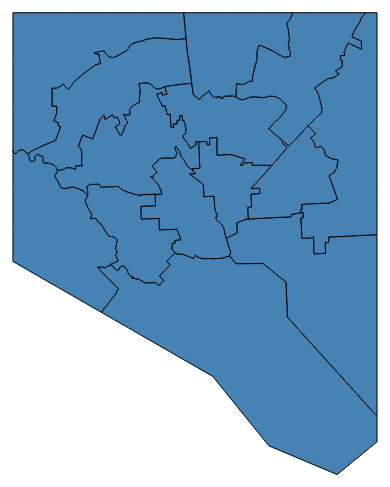
D3 v3 page, settled after 480 driven frames (8 s of simulated time); the page loaded 1 data file(s).


// ── js/districtMap.js
var width = 960,
	height = 960,
	scaleVal = 150000,
	ctrLat = 39.30,
	ctrLon = 76.61;

// Create SVG object, set width and height, attach to "body"
var svg = d3.select("body").append("svg")
	.attr("width", width)
	.attr("height", height)

var projection = d3.geo.albers()
	.rotate([ctrLon,0])
	.center([0, ctrLat])
	.scale(scaleVal)
	.translate([width / 2, height /2]);


var path = d3.geo.path()
	.projection(projection);



d3.json("/data/councilDistrictsSimple.json", function(error, json) {
	if (error) return console.error(error);
	
	svg.selectAll("path")
	.data(json.features)
	.enter()
	.append("path")
	.attr("d", path)
	.style("fill", "steelblue")
	.style("stroke", "black")
	// Add mouseover effects
	.on("mouseover", function() {
		d3.select(this).style("fill", "orange");
	})
	.on("mouseout", function() {
		d3.select(this).style("fill", "steelblue");
	});
});



### data: data/councilDistrictsSimple.json
{
 "type": "FeatureCollection",
 "features": [
  {
   "type": "Feature",
   "properties": {
    "GIS_ID": "1005_1",
    "FTYPE": 1005,
    "AREA_NAME": "1",
    "AREA_TYPE": 500,
    "ACRE": 6486.0,
    "CNTCT_NME": "James B. Kraft",
    "CNTCT_DPT": "MOIT/EGIS",
    "CNTCT_PHN": "410-396-4804??",
    "CNTCT_EML": "James.Kraft@baltimorecity.gov",
    "CNTCT_ADDR": "100 N Holliday St",
    "CNTCT_AD_1": null,
    "CNTCT_CITY": "Baltimore",
    "CNTCT_STAT": "MD",
    "CNTCT_ZIP": "21202",
    "SHAPE_Leng": 94415.0,
    "SHAPE_Area": 282513678.0,
    "GEO_AREA": "COUNCIL04"
   },
   "geometry": {
    "type": "Polygon",
    "coordinates": "[... 1 items]"
   }
  },
  {
   "type": "Feature",
   "properties": {
    "GIS_ID": "1005_2",
    "FTYPE": 1005,
    "AREA_NAME": "10",
    "AREA_TYPE": 500,
    "ACRE": 12626.0,
    "CNTCT_NME": "Edward Reisinger",
    "CNTCT_DPT": "MOIT/EGIS",
    "CNTCT_PHN": "410-396-4822",
    "CNTCT_EML": "Edward.Reisinger@baltimorecity.gov",
    "CNTCT_ADDR": "100 N Holliday St",
    "CNTCT_AD_1": null,
    "CNTCT_CITY": "Baltimore",
    "CNTCT_STAT": "MD",
    "CNTCT_ZIP": "21202",
    "SHAPE_Leng": 120147.0,
    "SHAPE_Area": 549993435.0,
    "GEO_AREA": "COUNCIL04"
   },
   "geometry": {
    "type": "Polygon",
    "coordinates": "[... 1 items]"
   }
  },
  {
   "type": "Feature",
   "properties": {
    "GIS_ID": "1005_3",
    "FTYPE": 1005,
    "AREA_NAME": "11",
    "AREA_TYPE": 500,
    "ACRE": 2302.0,
    "CNTCT_NME": "William H. Cole IV",
    "CNTCT_DPT": "MOIT/EGIS",
    "CNTCT_PHN": "410-396-4816??",
    "CNTCT_EML": "William.Cole@baltimorecity.gov",
    "CNTCT_ADDR": "100 N Holliday St",
    "CNTCT_AD_1": null,
    "CNTCT_CITY": "Baltimore",
    "CNTCT_STAT": "MD",
    "CNTCT_ZIP": "21202",
    "SHAPE_Leng": 57880.0,
    "SHAPE_Area": 100269484.0,
    "GEO_AREA": "COUNCIL04"
   },
   "geometry": {
    "type": "Polygon",
    "coordinates": "[... 1 items]"
   }
  },
  {
   "type": "Feature",
   "properties": {
    "GIS_ID": "1005_4",
    "FTYPE": 1005,
    "AREA_NAME": "12",
    "AREA_TYPE": 500,
    "ACRE": 1641.0,
    "CNTCT_NME": "Carl Stokes",
    "CNTCT_DPT": "MOIT/EGIS",
    "CNTCT_PHN": "410-396-4811??",
    "CNTCT_EML": "Carl.Stokes@baltimorecity.gov",
    "CNTCT_ADDR": "100 N Holliday St",
    "CNTCT_AD_1": null,
    "CNTCT_CITY": "Baltimore",
    "CNTCT_STAT": "MD",
    "CNTCT_ZIP": "21202",
    "SHAPE_Leng": 51524.0,
    "SHAPE_Area": 71479956.0,
    "GEO_AREA": "COUNCIL04"
   },
   "geometry": {
    "type": "Polygon",
    "coordinates": "[... 1 items]"
   }
  },
  {
   "type": "Feature",
   "properties": {
    "GIS_ID": "1005_5",
    "FTYPE": 1005,
    "AREA_NAME": "13",
    "AREA_TYPE": 500,
    "ACRE": 2151.0,
    "CNTCT_NME": "Warren Branch",
    "CNTCT_DPT": "MOIT/EGIS",
    "CNTCT_PHN": "410-396-4829",
    "CNTCT_EML": "Warren.Branch@baltimorecity.gov",
    "CNTCT_ADDR": "100 N Holliday St",
    "CNTCT_AD_1": null,
    "CNTCT_CITY": "Baltimore",
    "CNTCT_STAT": "MD",
    "CNTCT_ZIP": "21202",
    "SHAPE_Leng": 50131.0,
    "SHAPE_Area": 93677920.0,
    "GEO_AREA": "COUNCIL04"
   },
   "geometry": {
    "type": "Polygon",
    "coordinates": "[... 1 items]"
   }
  },
  {
   "type": "Feature",
   "properties": {
    "GIS_ID": "1005_6",
    "FTYPE": 1005,
    "AREA_NAME": "14",
    "AREA_TYPE": 500,
    "ACRE": 2821.0,
    "CNTCT_NME": "Mary Pat Clarke",
    "CNTCT_DPT": "MOIT/EGIS",
    "CNTCT_PHN": "410-396-4814 ??",
    "CNTCT_EML": "MaryPat.Clarke@baltimorecity.gov",
    "CNTCT_ADDR": "100 N Holliday St",
    "CNTCT_AD_1": null,
    "CNTCT_CITY": "Baltimore",
    "CNTCT_STAT": "MD",
    "CNTCT_ZIP": "21202",
    "SHAPE_Leng": 68452.0,
    "SHAPE_Area": 122894992.0,
    "GEO_AREA": "COUNCIL04"
   },
   "geometry": {
    "type": "Polygon",
    "coordinates": "[... 1 items]"
   }
  },
  {
   "type": "Feature",
   "properties": {
    "GIS_ID": "1005_7",
    "FTYPE": 1005,
    "AREA_NAME": "2",
    "AREA_TYPE": 500,
    "ACRE": 4963.0,
    "CNTCT_NME": "Nicholas D'Adamo",
    "CNTCT_DPT": "MOIT/EGIS",
    "CNTCT_PHN": "410-396-4808??",
    "CNTCT_EML": "Nicholas.D'Adamo@baltimorecity.gov",
    "CNTCT_ADDR": "100 N Holliday St",
    "CNTCT_AD_1": null,
    "CNTCT_CITY": "Baltimore",
    "CNTCT_STAT": "MD",
    "CNTCT_ZIP": "21202",
    "SHAPE_Leng": 98154.0,
    "SHAPE_Area": 216208810.0,
    "GEO_AREA": "COUNCIL04"
   },
   "geometry": {
    "type": "Polygon",
    "coordinates": "[... 1 items]"
   }
  },
  {
   "type": "Feature",
   "properties": {
    "GIS_ID": "1005_8",
    "FTYPE": 1005,
    "AREA_NAME": "3",
    "AREA_TYPE": 500,
    "ACRE": 3512.0,
    "CNTCT_NME": "Robert Curran",
    "CNTCT_DPT": "MOIT/EGIS",
    "CNTCT_PHN": "410-396-4812??",
    "CNTCT_EML": "Robert.Curran@baltimorecity.gov",
    "CNTCT_ADDR": "100 N Holliday St",
    "CNTCT_AD_1": null,
    "CNTCT_CITY": "Baltimore",
    "CNTCT_STAT": "MD",
    "CNTCT_ZIP": "21202",
    "SHAPE_Leng": 75674.0,
    "SHAPE_Area": 152981742.0,
    "GEO_AREA": "COUNCIL04"
   },
   "geometry": {
    "type": "Polygon",
    "coordinates": "[... 1 items]"
   }
  },
  "... 6 more items"
 ]
}